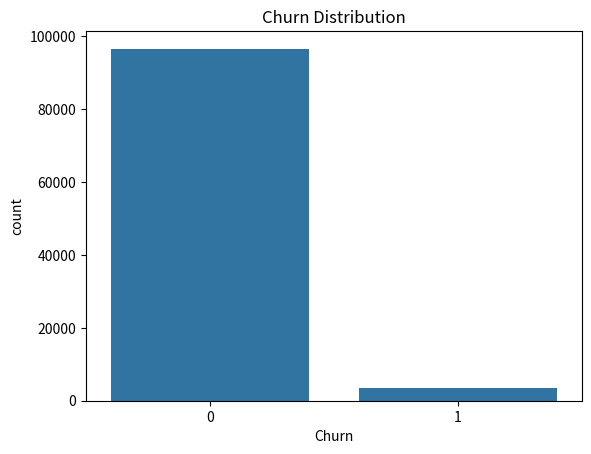
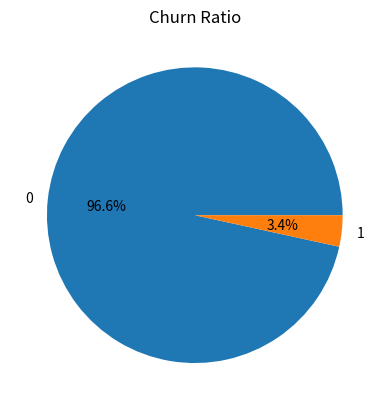
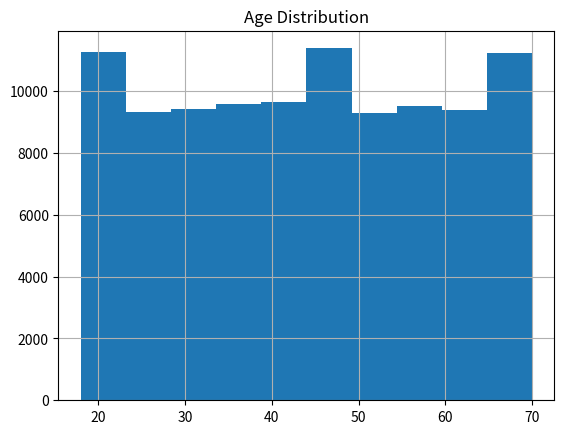
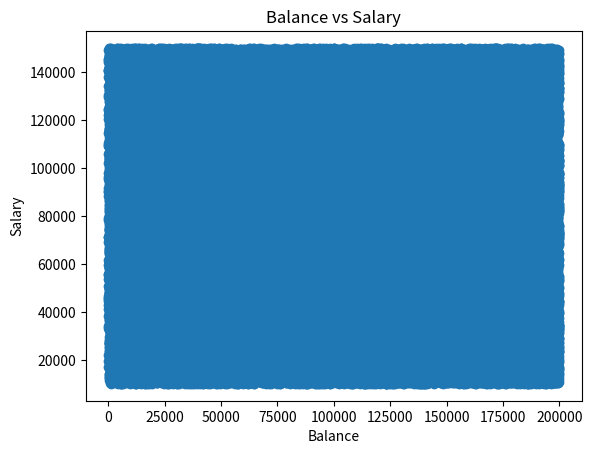
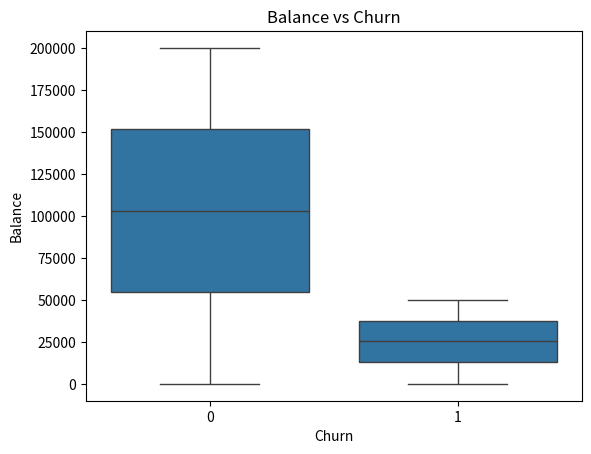
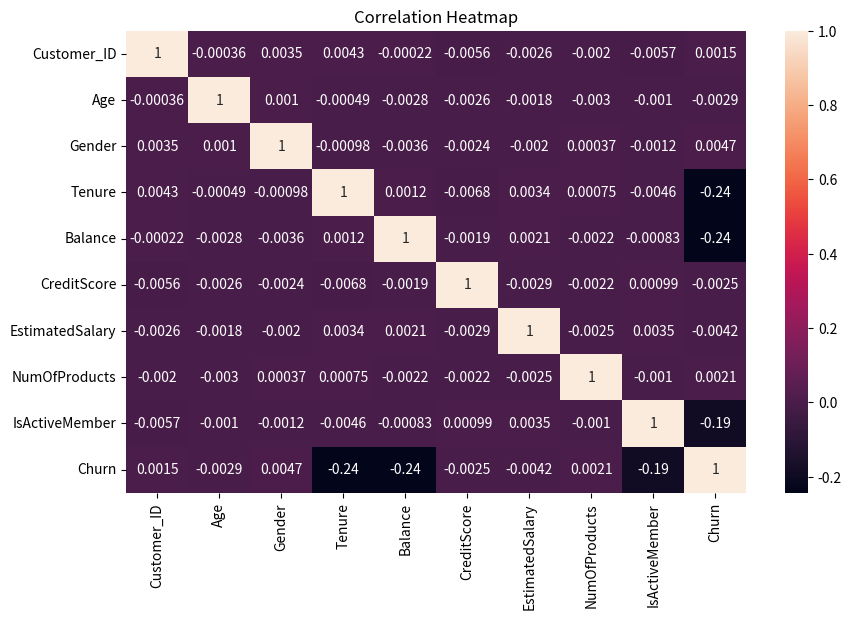

The matplotlib source for these figures, in order:
# -*- coding: utf-8 -*-
"""Customer Churn Analysis System

Automatically generated by Colab.

Original file is located at
    https://colab.research.google.com/drive/17o2y_NCrLRwY8_nji9dyuItYck42bVLh

Import Libraries
"""

import pandas as pd
import numpy as np
import matplotlib.pyplot as plt
import seaborn as sns

"""Generate Synthetic Dataset"""

np.random.seed(42)

n = 100000

df = pd.DataFrame({
    "Customer_ID": range(1, n+1),
    "Age": np.random.randint(18, 71, n),
    "Gender": np.random.choice(["Male", "Female"], n),
    "Tenure": np.random.randint(0, 11, n),
    "Balance": np.random.randint(0, 200001, n),
    "CreditScore": np.random.randint(300, 901, n),
    "EstimatedSalary": np.random.randint(10000, 150001, n),
    "NumOfProducts": np.random.randint(1, 5, n),
    "IsActiveMember": np.random.choice(["Yes", "No"], n),
})

df["Churn"] = (
    (df["Balance"] < 50000) &
    (df["IsActiveMember"] == "No") &
    (df["Tenure"] < 3)
).astype(int)

print(df.head())

"""Data Cleaning & Preprocessing"""

print("\nMissing Values:\n", df.isnull().sum())

print("\nData Types:\n", df.dtypes)

df["Gender"] = df["Gender"].map({"Male": 0, "Female": 1})
df["IsActiveMember"] = df["IsActiveMember"].map({"No": 0, "Yes": 1})

"""Descriptive Statistics"""

print("\nMean:\n", df.mean(numeric_only=True))

print("\nMedian:\n", df.median(numeric_only=True))

print("\nStd Dev:\n", df.std(numeric_only=True))

print("\nMode:\n", df.mode().iloc[0])

"""Churn Behavior Analysis"""

print("\nChurn Count:\n", df["Churn"].value_counts())

print("\nChurn Percentage:\n", df["Churn"].value_counts(normalize=True) * 100)

"""Group-Based Analysis"""

print("\nAge vs Churn:\n", df.groupby("Age")["Churn"].mean())

print("\nGender vs Churn:\n", df.groupby("Gender")["Churn"].mean())

print("\nActive vs Churn:\n", df.groupby("IsActiveMember")["Churn"].mean())

print("\nProducts vs Churn:\n", df.groupby("NumOfProducts")["Churn"].mean())

"""Relationship Analysis"""

print("\nBalance vs Churn:\n", df.groupby("Churn")["Balance"].mean())

print("\nCredit Score vs Churn:\n", df.groupby("Churn")["CreditScore"].mean())

print("\nTenure vs Churn:\n", df.groupby("Churn")["Tenure"].mean())

"""Data Visualization

Bar Chart (Churn Count)
"""

sns.countplot(x="Churn", data=df)
plt.title("Churn Distribution")
plt.show()

"""Pie Chart"""

df["Churn"].value_counts().plot.pie(autopct="%1.1f%%")
plt.title("Churn Ratio")
plt.ylabel("")
plt.show()

"""Histogram"""

df["Age"].hist()
plt.title("Age Distribution")
plt.show()

"""Scatter Plot"""

plt.scatter(df["Balance"], df["EstimatedSalary"])
plt.title("Balance vs Salary")
plt.xlabel("Balance")
plt.ylabel("Salary")
plt.show()

"""Box Plot"""

sns.boxplot(x="Churn", y="Balance", data=df)
plt.title("Balance vs Churn")
plt.show()

"""Heatmap"""

plt.figure(figsize=(10,6))
sns.heatmap(df.corr(), annot=True)
plt.title("Correlation Heatmap")
plt.show()
